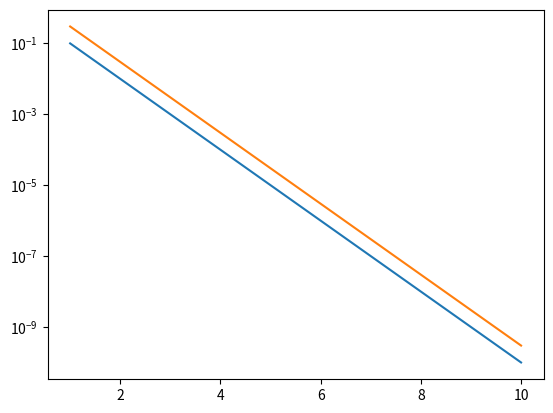

Write the Python code that produced this figure.
import numpy as np

#3.1
x = np.linspace(0, 9, 10)
y = np.arange(10)
print(x)
print(y)

#3.2 and 3.3
print('The first three entries of x are', x[:3])

#3.4 and 3.5
w = 10**(-np.linspace(1,10,10))
s = 3 * w
x = np.linspace(1, len(w), len(w))
import matplotlib.pyplot as plt
plt.semilogy(x, w)
plt.semilogy(x, s)
plt.show()
